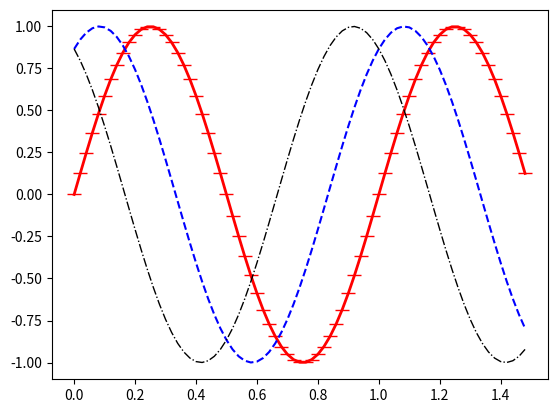

Recreate this plot in Python.
import numpy as np
import matplotlib.pyplot as plt

# membuat data
def sinusGenerator(amplitudo,frekuensi,tAkhir,tetha):
	t = np.arange(0,tAkhir,0.02)
	y = amplitudo*np.sin(2*np.pi*frekuensi*t + np.deg2rad(tetha))
	return t,y

t1,y1 = sinusGenerator(1,1,1.5,0)
t2,y2 = sinusGenerator(1,1,1.5,60)
t3,y3 = sinusGenerator(1,1,1.5,120)

# membuat plot
data1 = plt.plot(t1,y1)
data2 = plt.plot(t2,y2)
data3 = plt.plot(t3,y3)

# set properties
plt.setp(data1, c='r', linestyle='-',  linewidth='2', marker='_', markersize='10')
plt.setp(data2, c='b', linestyle='--', linewidth='1.5')
plt.setp(data3, c='k', linestyle='-.', linewidth='1')

# menampilkan data
plt.show()


